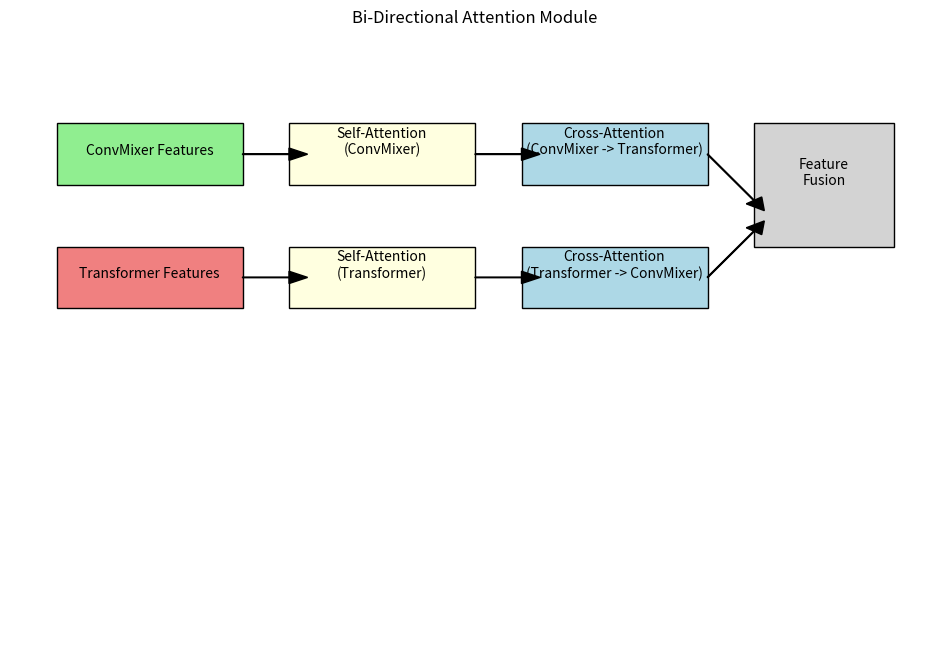

Write the Python code that produced this figure.
import matplotlib.pyplot as plt
import matplotlib.patches as patches

# Create a new figure
fig, ax = plt.subplots(figsize=(12, 8))

# Add rectangles for each part of the bi-directional attention module
# Input features
input_conv_rect = patches.Rectangle((0.05, 0.75), 0.2, 0.1, edgecolor='black', facecolor='lightgreen')
ax.add_patch(input_conv_rect)
plt.text(0.15, 0.8, 'ConvMixer Features', fontsize=10, ha='center')

input_trans_rect = patches.Rectangle((0.05, 0.55), 0.2, 0.1, edgecolor='black', facecolor='lightcoral')
ax.add_patch(input_trans_rect)
plt.text(0.15, 0.6, 'Transformer Features', fontsize=10, ha='center')

# Self-attention
self_attn_conv_rect = patches.Rectangle((0.3, 0.75), 0.2, 0.1, edgecolor='black', facecolor='lightyellow')
ax.add_patch(self_attn_conv_rect)
plt.text(0.4, 0.8, 'Self-Attention\n(ConvMixer)', fontsize=10, ha='center')

self_attn_trans_rect = patches.Rectangle((0.3, 0.55), 0.2, 0.1, edgecolor='black', facecolor='lightyellow')
ax.add_patch(self_attn_trans_rect)
plt.text(0.4, 0.6, 'Self-Attention\n(Transformer)', fontsize=10, ha='center')

# Cross-attention
cross_attn_conv_to_trans_rect = patches.Rectangle((0.55, 0.75), 0.2, 0.1, edgecolor='black', facecolor='lightblue')
ax.add_patch(cross_attn_conv_to_trans_rect)
plt.text(0.65, 0.8, 'Cross-Attention\n(ConvMixer -> Transformer)', fontsize=10, ha='center')

cross_attn_trans_to_conv_rect = patches.Rectangle((0.55, 0.55), 0.2, 0.1, edgecolor='black', facecolor='lightblue')
ax.add_patch(cross_attn_trans_to_conv_rect)
plt.text(0.65, 0.6, 'Cross-Attention\n(Transformer -> ConvMixer)', fontsize=10, ha='center')

# Feature fusion
fusion_rect = patches.Rectangle((0.8, 0.65), 0.15, 0.2, edgecolor='black', facecolor='lightgray')
ax.add_patch(fusion_rect)
plt.text(0.875, 0.75, 'Feature\nFusion', fontsize=10, ha='center')

# Arrows connecting the parts
plt.arrow(0.25, 0.8, 0.05, 0, head_width=0.02, head_length=0.02, fc='black', ec='black')
plt.arrow(0.25, 0.6, 0.05, 0, head_width=0.02, head_length=0.02, fc='black', ec='black')
plt.arrow(0.5, 0.8, 0.05, 0, head_width=0.02, head_length=0.02, fc='black', ec='black')
plt.arrow(0.5, 0.6, 0.05, 0, head_width=0.02, head_length=0.02, fc='black', ec='black')
plt.arrow(0.75, 0.8, 0.05, -0.075, head_width=0.02, head_length=0.02, fc='black', ec='black')
plt.arrow(0.75, 0.6, 0.05, 0.075, head_width=0.02, head_length=0.02, fc='black', ec='black')

# Set plot limits and title
plt.xlim(0, 1)
plt.ylim(0, 1)
plt.axis('off')
plt.title('Bi-Directional Attention Module')

# Show the plot
plt.show()
